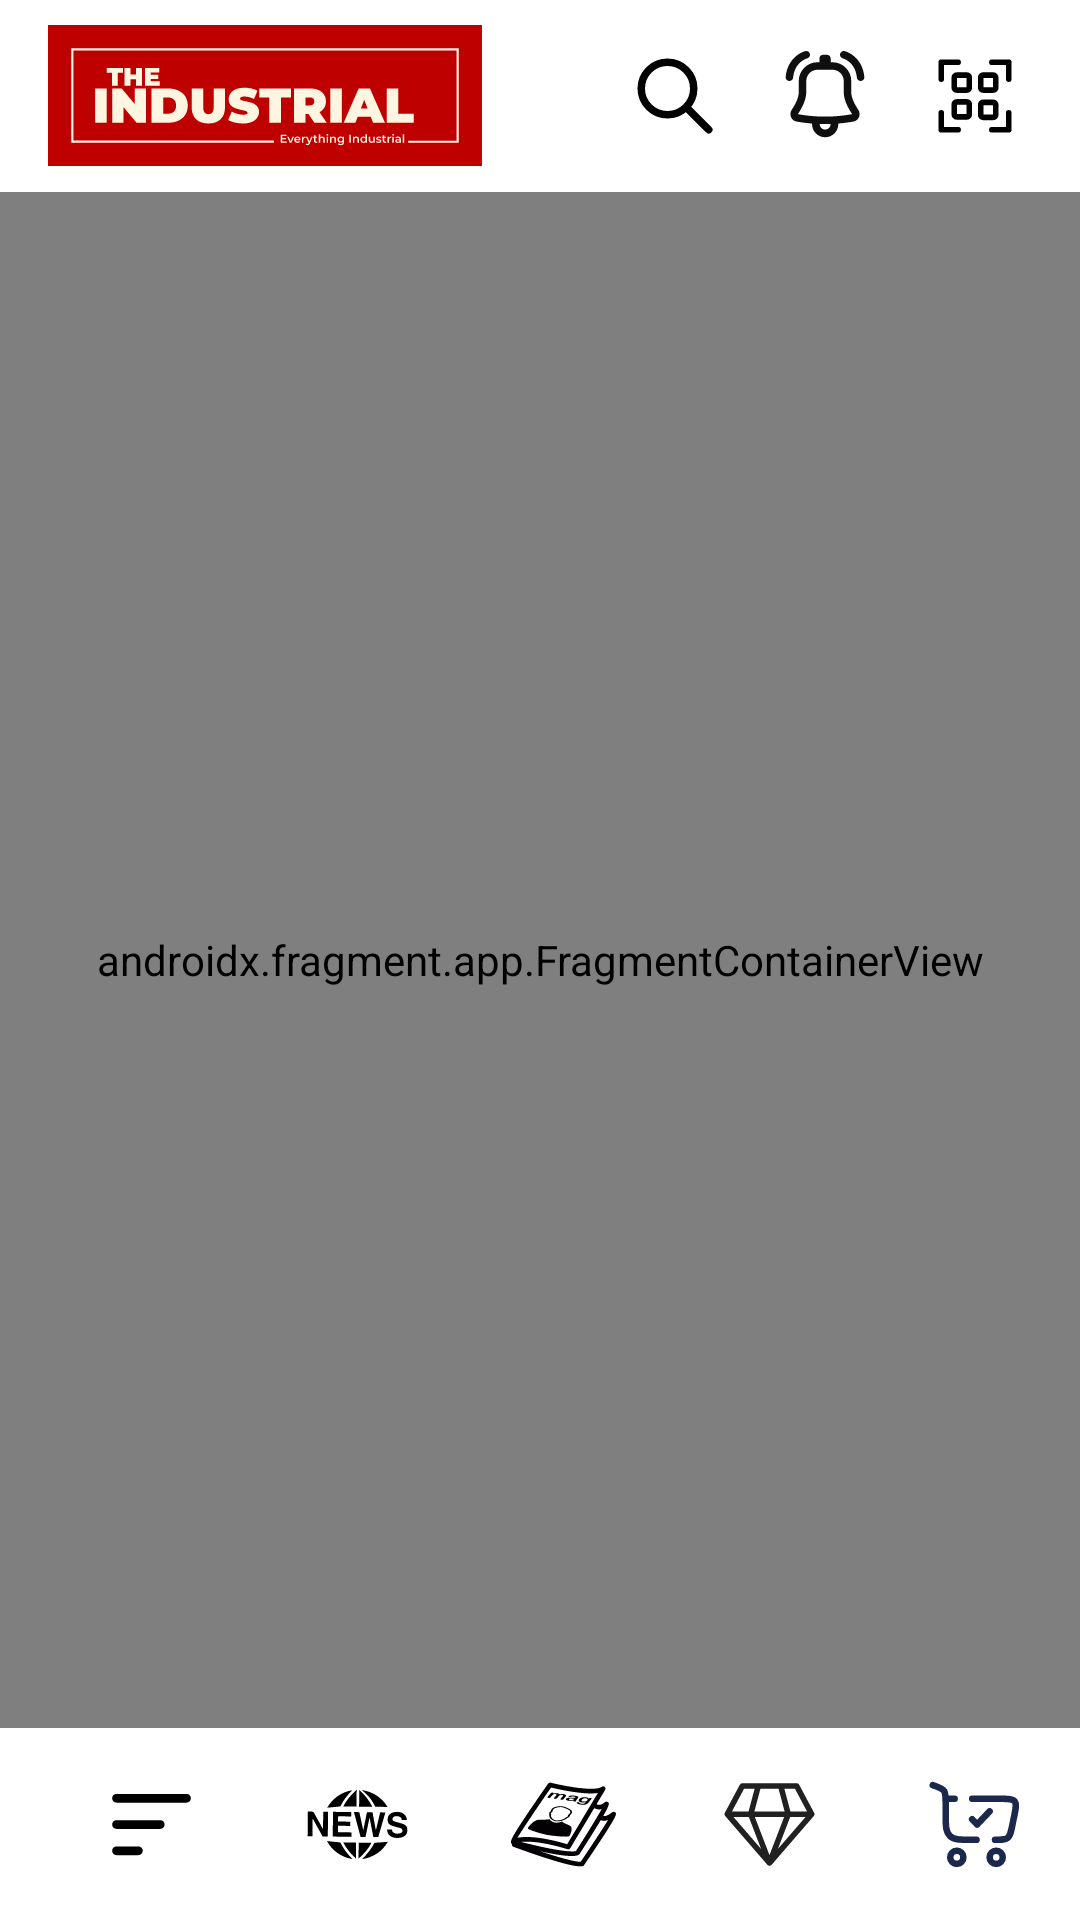

Here is an Android app screen rendered from its layout file. Give the layout XML and the strings, colors and styles it references.
<!-- AndroidManifest.xml: application theme Theme.TheIndustrial -->
<!-- res/layout/home.xml -->
<?xml version="1.0" encoding="utf-8"?>
<LinearLayout
    xmlns:android="http://schemas.android.com/apk/res/android"
    xmlns:app="http://schemas.android.com/apk/res-auto"
    android:layout_width="match_parent"
    android:layout_height="match_parent"
    android:orientation="vertical"
    android:fitsSystemWindows="true">


    <androidx.appcompat.widget.Toolbar
        android:id="@+id/toolbar"
        android:layout_width="match_parent"
        android:layout_height="?attr/actionBarSize"
        android:background="@color/white"
        app:logo="@drawable/logo">


        <ImageButton
            android:id="@+id/btnqr"
            android:layout_width="30dp"
            android:layout_height="30dp"
            android:layout_gravity="end"
            android:background="?attr/selectableItemBackgroundBorderless"
            android:contentDescription="QR"
            android:src="@drawable/qrcode"
            android:layout_marginEnd="20dp"/>


        <ImageButton
            android:id="@+id/btnSettings"
            android:layout_width="30dp"
            android:layout_height="30dp"
            android:layout_gravity="end"
            android:background="?attr/selectableItemBackgroundBorderless"
            android:contentDescription="Notification"
            android:src="@drawable/bell"
            android:layout_marginEnd="20dp"/>

        <ImageButton
            android:id="@+id/btnSearch"
            android:layout_width="30dp"
            android:layout_height="30dp"
            android:layout_gravity="end"
            android:background="?attr/selectableItemBackgroundBorderless"
            android:contentDescription="Search"
            android:src="@drawable/search"
            android:layout_marginEnd="20dp"/>

    </androidx.appcompat.widget.Toolbar>




    <androidx.fragment.app.FragmentContainerView
        android:id="@+id/fragmentContainerView"
        android:name="theindustrial.in.News"
        android:layout_width="match_parent"
        android:layout_height="0dp"
        android:layout_weight="1" />




    <androidx.appcompat.widget.Toolbar
        android:layout_width="match_parent"
        android:layout_height="?attr/actionBarSize"
        android:background="@color/white">

        <LinearLayout
            android:layout_width="match_parent"
            android:layout_height="match_parent"
            android:gravity="center"
            android:orientation="horizontal">

            <ImageButton
                android:id="@+id/menu"
                android:layout_width="0dp"
                android:layout_height="40dp"
                android:layout_weight="1"
                android:background="@null"
                android:src="@drawable/menu"/>

            <ImageButton
                android:id="@+id/news"
                android:layout_width="0dp"
                android:layout_height="40dp"
                android:layout_weight="1"
                android:background="@null"
                android:src="@drawable/news"/>

            <ImageButton
                android:id="@+id/mags"
                android:layout_width="0dp"
                android:layout_height="40dp"
                android:layout_weight="1"
                android:background="@null"
                android:src="@drawable/mag2"/>

            <ImageButton
                android:id="@+id/exclu"
                android:layout_width="0dp"
                android:layout_height="40dp"
                android:layout_weight="1"
                android:background="@null"
                android:src="@drawable/exclusive"/>

            <ImageButton
                android:id="@+id/cart"
                android:layout_width="0dp"
                android:layout_height="40dp"
                android:layout_weight="1"
                android:background="@null"
                android:src="@drawable/cart"/>

        </LinearLayout>

    </androidx.appcompat.widget.Toolbar>


</LinearLayout>
<!-- resources referenced by this layout -->
<resources>
  <color name="white">#FFFFFFFF</color>
  <!-- drawable cart (drawable) -->
  <vector xmlns:android="http://schemas.android.com/apk/res/android" android:height="35dp" android:viewportHeight="24" android:viewportWidth="24" android:width="35dp">
        
      <path android:fillColor="#00000000" android:pathData="M7.5,18C8.328,18 9,18.672 9,19.5C9,20.328 8.328,21 7.5,21C6.672,21 6,20.328 6,19.5C6,18.672 6.672,18 7.5,18Z" android:strokeColor="#1C274C" android:strokeWidth="1.5"/>
        
      <path android:fillColor="#00000000" android:pathData="M16.5,18C17.328,18 18,18.672 18,19.5C18,20.329 17.328,21 16.5,21C15.672,21 15,20.329 15,19.5C15,18.672 15.672,18 16.5,18Z" android:strokeColor="#1C274C" android:strokeWidth="1.5"/>
        
      <path android:fillColor="#00000000" android:pathData="M11,10.8L12.143,12L15,9" android:strokeColor="#1C274C" android:strokeLineCap="round" android:strokeLineJoin="round" android:strokeWidth="1.5"/>
        
      <path android:fillColor="#00000000" android:pathData="M2,3L2.261,3.092C3.563,3.549 4.214,3.778 4.586,4.323C4.958,4.868 4.958,5.591 4.958,7.038V9.76C4.958,12.702 5.021,13.672 5.888,14.586C6.754,15.5 8.149,15.5 10.938,15.5H12M16.24,15.5C17.801,15.5 18.582,15.5 19.134,15.05C19.685,14.601 19.843,13.836 20.158,12.307L20.658,9.883C21.005,8.144 21.178,7.274 20.735,6.697C20.291,6.12 18.774,6.12 17.089,6.12H11.024M4.958,6.12H7" android:strokeColor="#1C274C" android:strokeLineCap="round" android:strokeWidth="1.5"/>
      
  </vector>
  <!-- drawable exclusive (drawable) -->
  <vector xmlns:android="http://schemas.android.com/apk/res/android" android:height="35dp" android:viewportHeight="28" android:viewportWidth="28" android:width="35dp">
        
      <path android:fillColor="#212121" android:pathData="M21.25,3C21.493,3 21.718,3.117 21.857,3.31L21.912,3.397L25.919,10.91L25.962,11.012L25.973,11.05L25.99,11.127L25.999,11.215L25.997,11.315L26,11.25C26,11.355 25.979,11.455 25.939,11.546L25.911,11.606L25.87,11.672L25.817,11.741L14.6,24.705C14.5,24.839 14.363,24.928 14.214,24.97L14.156,24.984L14.059,24.998L14,25L13.899,24.993L13.814,24.977L13.711,24.943L13.685,24.931C13.595,24.891 13.512,24.832 13.443,24.753L2.171,11.726L2.109,11.639L2.061,11.546L2.026,11.446L2.003,11.315L2.003,11.188L2.018,11.089L2.027,11.05L2.061,10.954L2.088,10.897L6.088,3.397C6.202,3.183 6.411,3.04 6.648,3.007L6.75,3H21.25ZM17.906,12H10.091L14.001,22.16L17.906,12ZM8.485,12H4.389L11.762,20.518L8.485,12ZM23.608,12H19.515L16.242,20.511L23.608,12ZM10.024,4.499H7.199L3.998,10.5H8.423L10.024,4.499ZM16.423,4.499H11.576L9.975,10.5H18.023L16.423,4.499ZM20.8,4.499H17.975L19.576,10.5H23.999L20.8,4.499Z"/>
      
  </vector>
  <!-- drawable menu (drawable) -->
  <vector xmlns:android="http://schemas.android.com/apk/res/android" android:height="35dp" android:viewportHeight="24" android:viewportWidth="24" android:width="35dp">
        
      <path android:fillColor="#00000000" android:pathData="M4,6H20M4,12H14M4,18H9" android:strokeColor="#000000" android:strokeLineCap="round" android:strokeLineJoin="round" android:strokeWidth="2"/>
      
  </vector>
  <!-- drawable search (drawable) -->
  <vector xmlns:android="http://schemas.android.com/apk/res/android"
      android:width="30dp"
      android:height="30dp"
      android:viewportWidth="24"
      android:viewportHeight="24">
    <path
        android:pathData="M14.954,14.946L21,21M17,10C17,13.866 13.866,17 10,17C6.134,17 3,13.866 3,10C3,6.134 6.134,3 10,3C13.866,3 17,6.134 17,10Z"
        android:strokeLineJoin="round"
        android:strokeWidth="2"
        android:fillColor="#00000000"
        android:strokeColor="#000000"
        android:strokeLineCap="round"/>
  </vector>
  <style name="Theme.TheIndustrial" parent="Theme.Material3.Light.NoActionBar">
      <item name="android:statusBarColor">@android:color/white</item>
      <item name="android:windowLightStatusBar">true</item>
      <item name="android:navigationBarColor">@android:color/white</item>
      <item name="android:windowLightNavigationBar" tools:targetApi="27">true</item>
      </style>
</resources>
